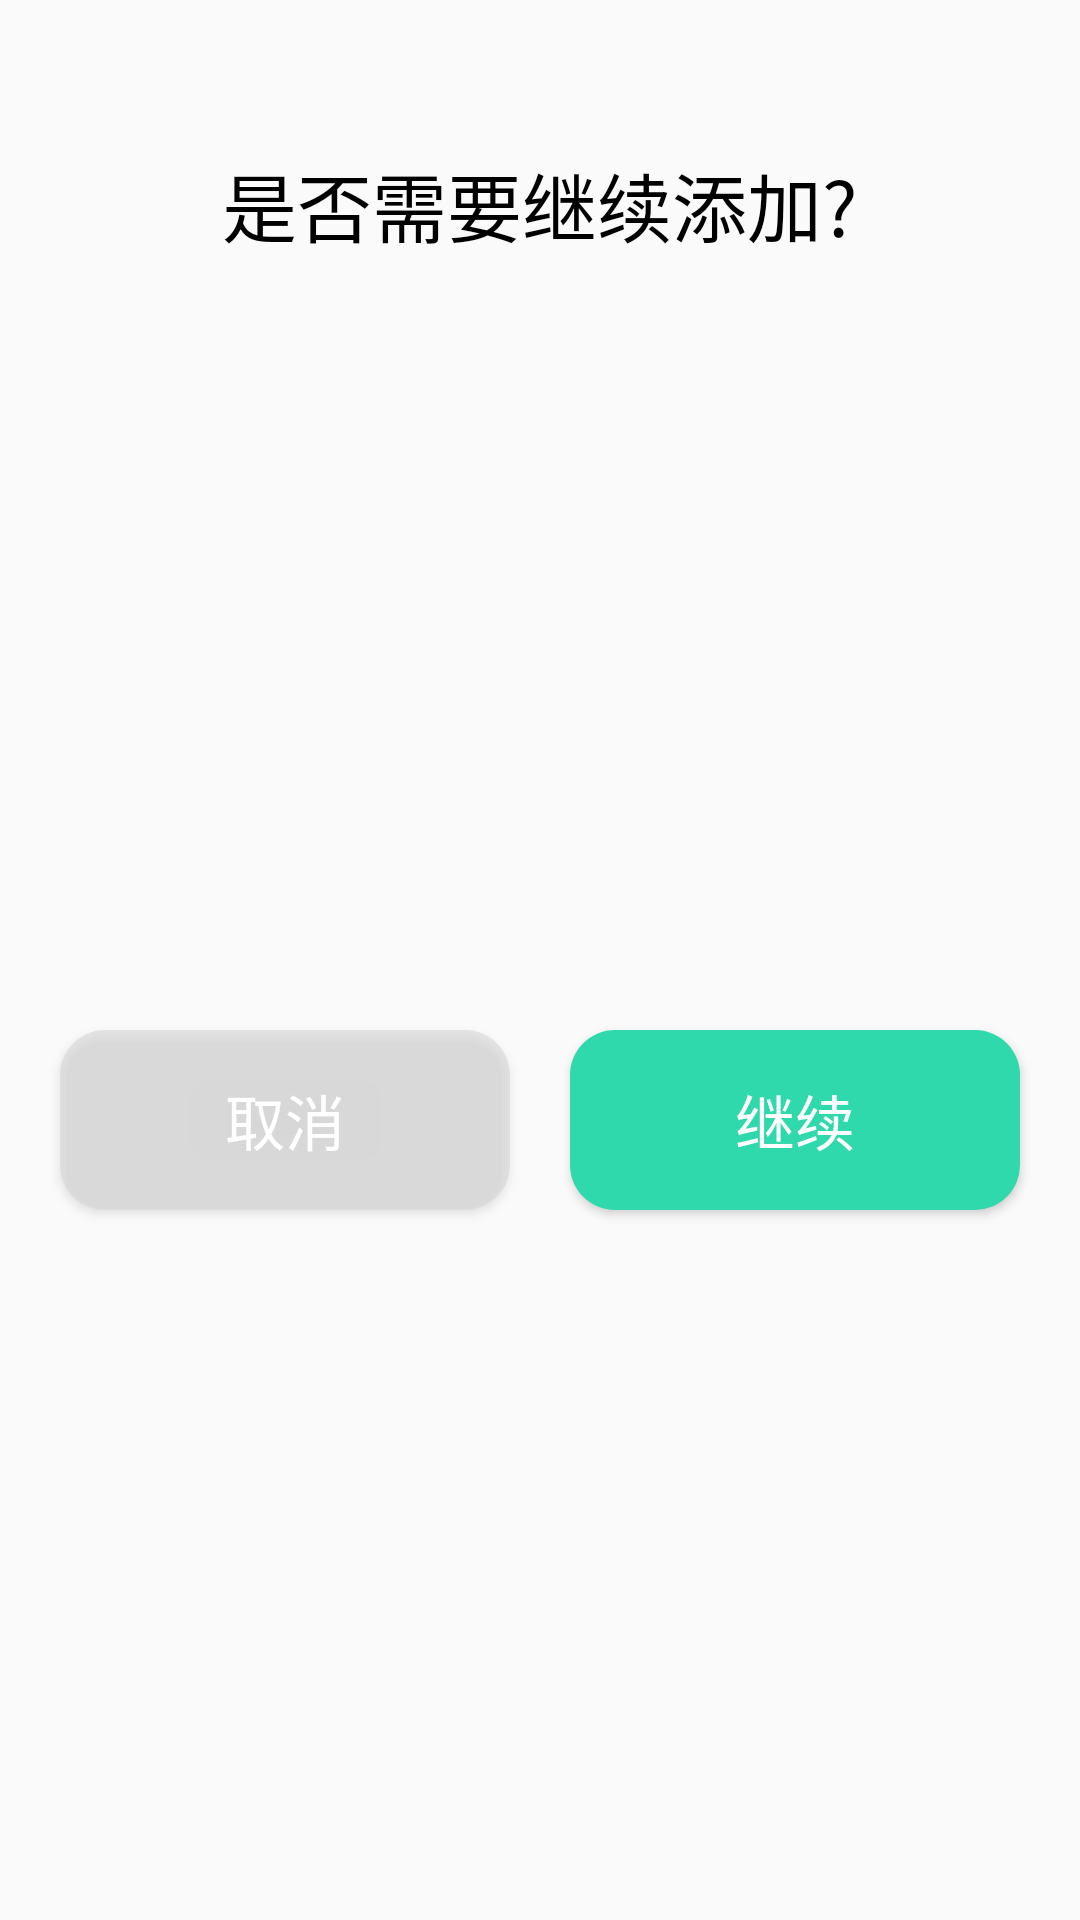

Produce the Android XML layout that renders to this screen, including the resource entries it uses.
<!-- AndroidManifest.xml: application theme AppTheme -->
<!-- res/layout/dialog_contine_add.xml -->
<?xml version="1.0" encoding="utf-8"?>
<androidx.constraintlayout.widget.ConstraintLayout xmlns:android="http://schemas.android.com/apk/res/android"
    xmlns:app="http://schemas.android.com/apk/res-auto"
    android:layout_width="match_parent"
    android:layout_height="wrap_content"
    android:background="@drawable/shape_dialog_continue_add_root_bg">

    <androidx.appcompat.widget.AppCompatTextView
        android:id="@+id/tv_dialog_continue_add_text"
        android:layout_width="match_parent"
        android:layout_height="wrap_content"
        android:gravity="center"
        android:text="是否需要继续添加?"
        android:layout_marginTop="50dp"
        android:textColor="#000000"
        android:textSize="25sp"
        app:layout_constraintEnd_toEndOf="parent"
        app:layout_constraintStart_toStartOf="parent"
        app:layout_constraintTop_toTopOf="parent" />

    <androidx.appcompat.widget.AppCompatButton
        android:id="@+id/btn_dialog_continue_add_cancel"
        app:layout_constraintStart_toStartOf="parent"
        android:text="取消"
        android:textSize="20sp"
        android:textColor="#FFFFFF"
        android:layout_marginTop="50dp"
        android:layout_marginBottom="30dp"
        android:layout_marginStart="20dp"
        android:background="@drawable/shape_continue_add_btn_cancel_bg"
        app:layout_constraintBottom_toBottomOf="parent"
        app:layout_constraintEnd_toStartOf="@+id/btn_dialog_continue_add_true"
        app:layout_constraintTop_toBottomOf="@+id/tv_dialog_continue_add_text"
        android:layout_width="0dp"
        android:layout_height="60dp" />

    <androidx.appcompat.widget.AppCompatButton
        android:id="@+id/btn_dialog_continue_add_true"
        android:text="继续"
        android:textColor="#FFFFFF"
        android:textSize="20sp"
        android:layout_marginStart="20dp"
        android:layout_marginEnd="20dp"
        android:background="@drawable/shape_continue_add_btn_sure_bg"
        app:layout_constraintBottom_toBottomOf="@+id/btn_dialog_continue_add_cancel"
        app:layout_constraintEnd_toEndOf="parent"
        app:layout_constraintTop_toTopOf="@+id/btn_dialog_continue_add_cancel"
        app:layout_constraintStart_toEndOf="@+id/btn_dialog_continue_add_cancel"
        android:layout_width="0dp"
        android:layout_height="0dp" />


</androidx.constraintlayout.widget.ConstraintLayout>
<!-- resources referenced by this layout -->
<resources>
  <!-- drawable shape_continue_add_btn_cancel_bg (drawable) -->
  <?xml version="1.0" encoding="utf-8"?>
  <shape xmlns:android="http://schemas.android.com/apk/res/android">
  
      <corners android:radius="15dp"/>
      <solid android:color="#96D7D7D7"/>
  
  </shape>
  <!-- drawable shape_continue_add_btn_sure_bg (drawable) -->
  <?xml version="1.0" encoding="utf-8"?>
  <shape xmlns:android="http://schemas.android.com/apk/res/android">
  
      <corners android:radius="15dp"/>
      <solid android:color="#30D9AB"/>
  
  </shape>
  <style name="AppTheme" parent="Theme.AppCompat.Light.NoActionBar">
          
          <item name="colorPrimary">@color/colorPrimary</item>
          <item name="colorPrimaryDark">@color/colorPrimaryDark</item>
          <item name="colorAccent">@color/colorAccent</item>
      </style>
  <color name="colorPrimary">#30D9AB</color>
  <color name="colorPrimaryDark">#F5F6FA</color>
  <color name="colorAccent">#000000</color>
</resources>
